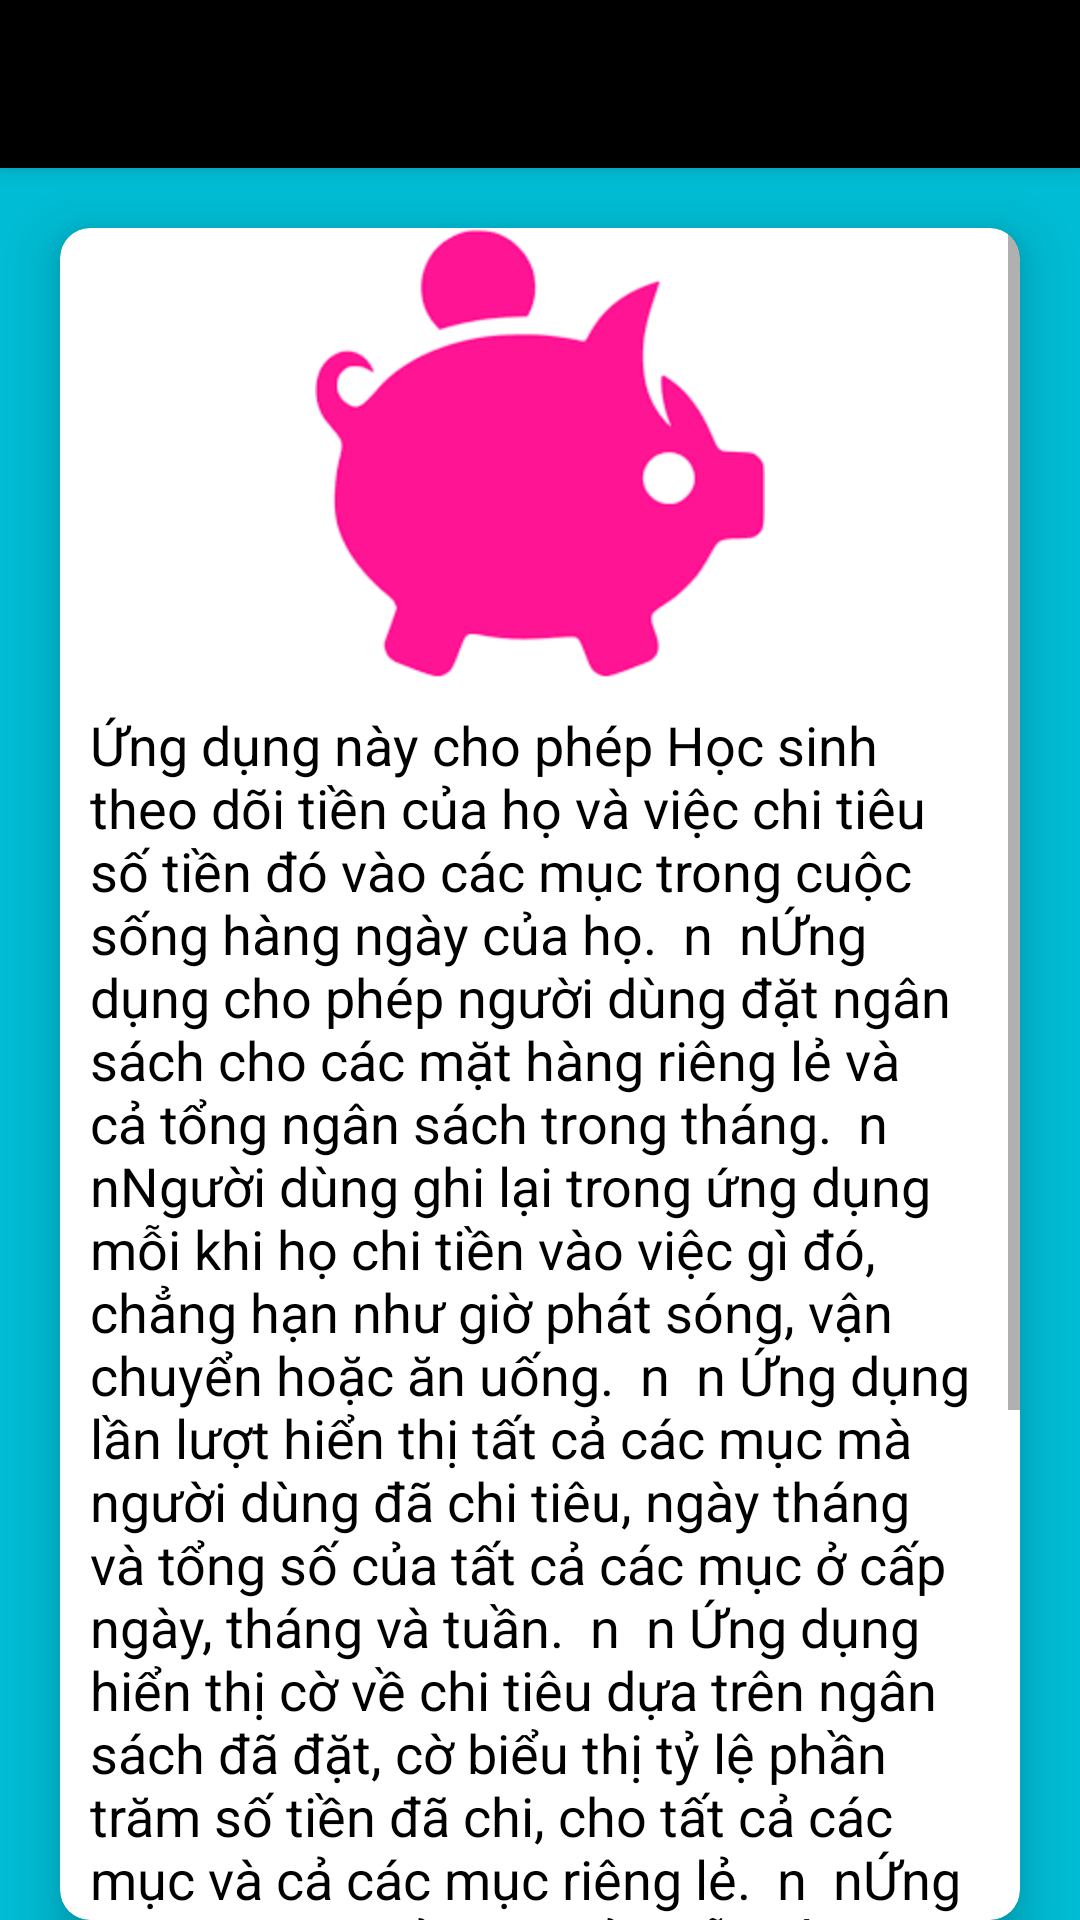

The Android layout XML behind this screen, and the referenced resources:
<!-- AndroidManifest.xml: application theme AppTheme -->
<!-- res/layout/activity_about_app.xml -->
<?xml version="1.0" encoding="utf-8"?>
<LinearLayout xmlns:android="http://schemas.android.com/apk/res/android"
    xmlns:app="http://schemas.android.com/apk/res-auto"
    xmlns:tools="http://schemas.android.com/tools"
    android:layout_width="match_parent"
    android:layout_height="match_parent"
    android:orientation="vertical"
    android:background="#00BCD4"
    tools:context=".Activities.AboutAppActivity">

    <androidx.appcompat.widget.Toolbar
        android:layout_width="match_parent"
        android:layout_height="?attr/actionBarSize"
        android:background="#000"
        android:id="@+id/my_Feed_Toolbar"
        android:theme="@style/ThemeOverlay.AppCompat.Dark.ActionBar"
        app:popupTheme="@style/ThemeOverlay.AppCompat.Light"
        android:elevation="4dp">
    </androidx.appcompat.widget.Toolbar>

    <androidx.cardview.widget.CardView
        android:layout_width="match_parent"
        android:layout_height="wrap_content"
        android:layout_marginTop="20dp"
        app:cardCornerRadius="10dp"
        android:layout_marginEnd="20dp"
        android:layout_marginStart="20dp"
        app:cardElevation="10dp"
        android:elevation="10dp">

        <ScrollView
            android:layout_width="match_parent"
            android:layout_height="match_parent">

            <LinearLayout
                android:layout_width="match_parent"
                android:layout_height="wrap_content"
                android:orientation="vertical">

                <ImageView
                    android:id="@+id/logo"
                    android:layout_width="150dp"
                    android:layout_height="150dp"
                    android:src="@drawable/applogo3"
                    android:layout_gravity="center"
                    android:layout_marginTop="0dp"/>

                <TextView
                    android:layout_width="match_parent"
                    android:layout_height="wrap_content"
                    android:textColor="#000"
                    android:textSize="18sp"
                    android:layout_margin="10dp"
                    android:text="@string/about_app"/>

                <Button
                    android:id="@+id/backBtn"
                    android:layout_width="250dp"
                    android:layout_height="wrap_content"
                    android:text="Back"
                    android:background="#4CAF50"
                    android:textColor="#F6F5F6"
                    android:layout_margin="20dp"
                    android:textAllCaps="false"
                    android:layout_gravity="center_horizontal"
                    android:textSize="20sp"
                    android:textStyle="bold"/>
            </LinearLayout>


        </ScrollView>

    </androidx.cardview.widget.CardView>


</LinearLayout>
<!-- resources referenced by this layout -->
<resources>
  <!-- drawable applogo3: png bitmap (drawable, 3658 bytes) -->
  <string name="about_app">
      Ứng dụng này cho phép Học sinh theo dõi tiền của họ và việc chi tiêu số tiền đó vào các mục trong cuộc sống hàng ngày của họ. \ n \ nỨng dụng cho phép người dùng đặt ngân sách cho các mặt hàng riêng lẻ và cả tổng ngân sách trong tháng. \ n \ nNgười dùng ghi lại trong ứng dụng mỗi khi họ chi tiền vào việc gì đó, chẳng hạn như giờ phát sóng, vận chuyển hoặc ăn uống. \ n \ n Ứng dụng lần lượt hiển thị tất cả các mục mà người dùng đã chi tiêu, ngày tháng và tổng số của tất cả các mục ở cấp ngày, tháng và tuần. \ n \ n Ứng dụng hiển thị cờ về chi tiêu dựa trên ngân sách đã đặt, cờ biểu thị tỷ lệ phần trăm số tiền đã chi, cho tất cả các mục và cả các mục riêng lẻ. \ n \ nỨng dụng cũng hiển thị biểu diễn đồ họa của các mặt hàng và số tiền chi tiêu cho chúng ở các cấp độ hàng ngày, hàng tuần và hàng tháng, cho người dùng biết số tiền họ đã chi cho mọi mặt hàng và mặt hàng mà họ đã chi tiêu nhiều nhất.
      </string>
  <style name="AppTheme" parent="Theme.MaterialComponents.Light.NoActionBar">
          
          <item name="colorPrimary">#ECB5B1</item>
          <item name="colorPrimaryDark">#F3BDB9</item>
          <item name="colorAccent">#4CAF50</item>
      </style>
</resources>
